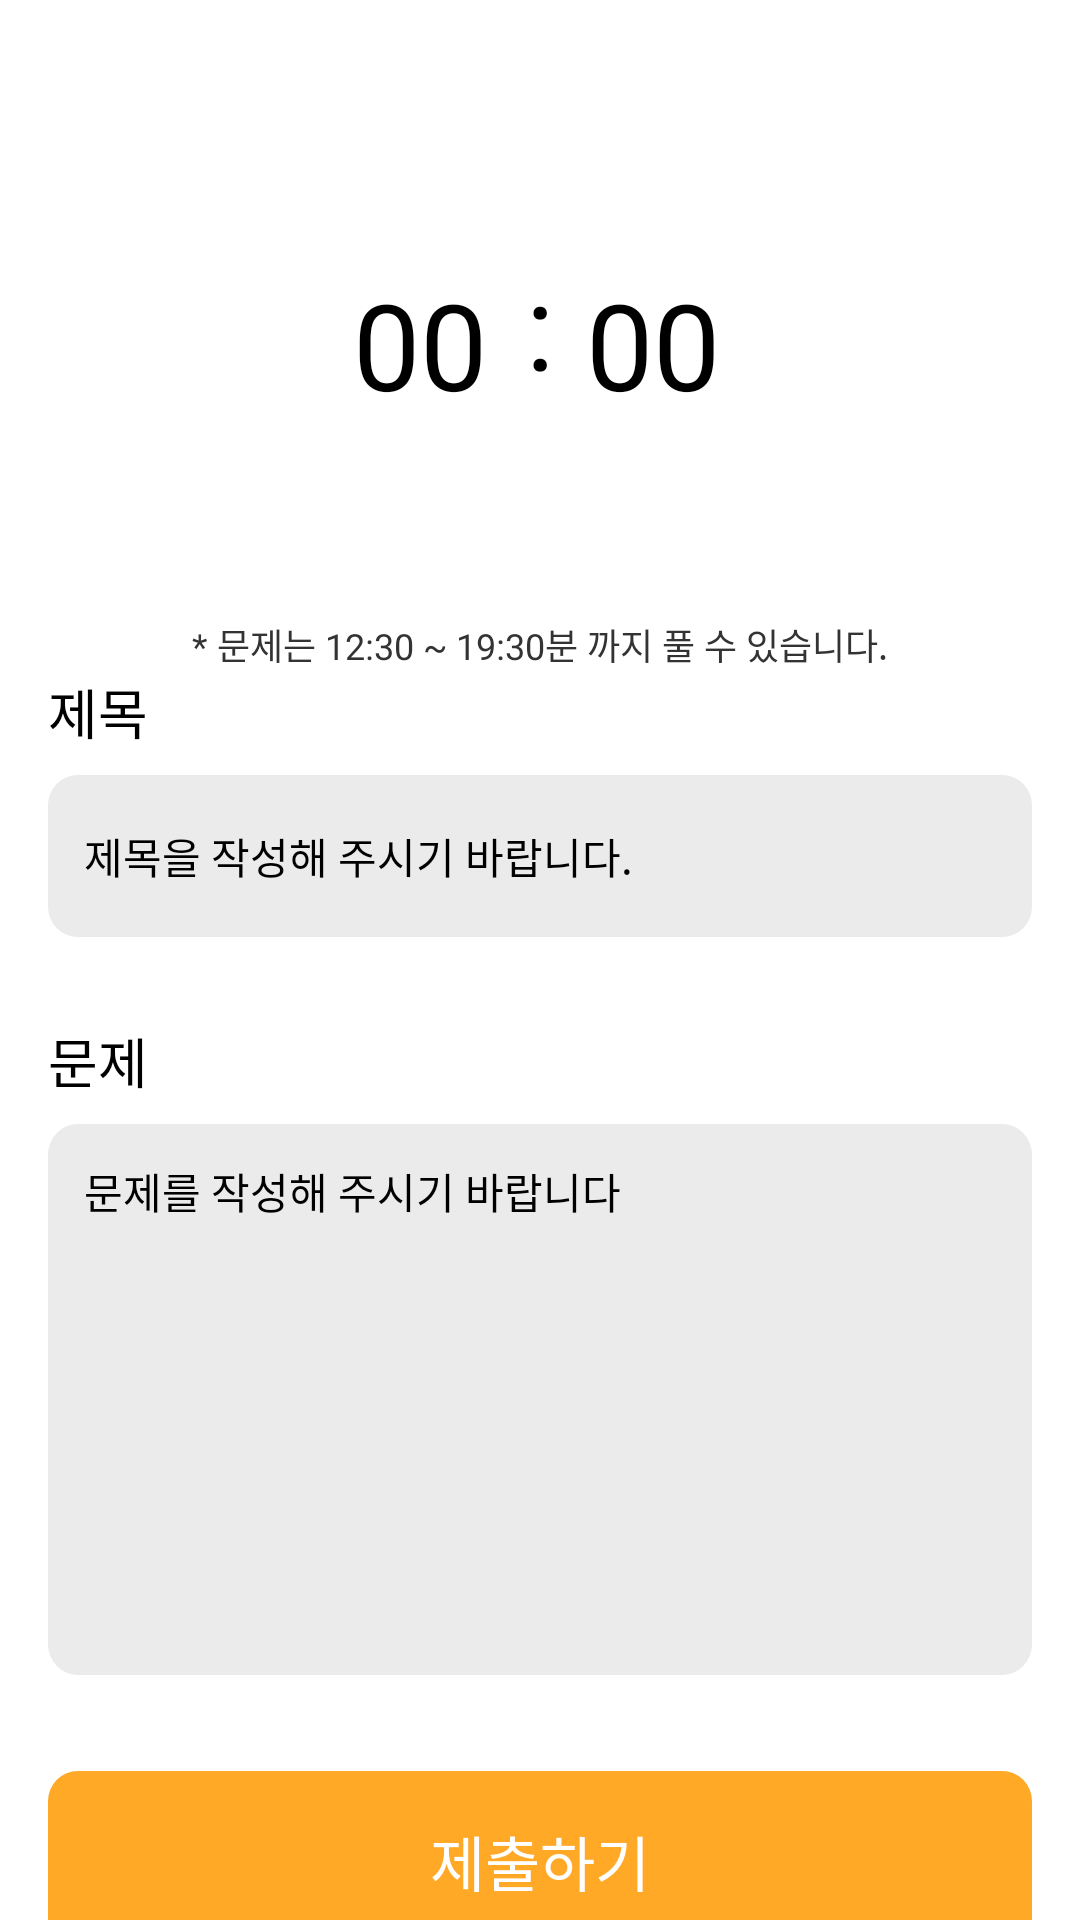

Layout XML and referenced resources for this Android screen:
<!-- AndroidManifest.xml: application theme Theme.AppCompat.NoActionBar -->
<!-- res/layout/fragment_create_mission.xml -->
<?xml version="1.0" encoding="utf-8"?>
<layout xmlns:android="http://schemas.android.com/apk/res/android"
    xmlns:app="http://schemas.android.com/apk/res-auto">

    <data>

    </data>

    <androidx.constraintlayout.widget.ConstraintLayout
        android:layout_width="match_parent"
        android:layout_height="match_parent"
        android:background="@color/white">

        <View
            android:id="@+id/v_timer_countdown"
            android:layout_width="170dp"
            android:layout_height="170dp"
            android:layout_marginHorizontal="95dp"
            android:layout_marginTop="28dp"
            android:background="@drawable/bg_timer"
            android:fontFamily="@font/pretendard_medium"
            android:paddingStart="80dp"
            android:paddingTop="53dp"
            android:textColor="@color/black"
            android:textSize="40sp"
            app:layout_constraintEnd_toEndOf="parent"
            app:layout_constraintStart_toStartOf="parent"
            app:layout_constraintTop_toTopOf="parent" />

        <EditText
            android:id="@+id/et_minute"
            android:layout_width="wrap_content"
            android:layout_height="wrap_content"
            android:layout_marginEnd="80dp"
            android:fontFamily="@font/pretendard_medium"
            android:hint="00"
            android:textColor="@color/black"
            android:textColorHint="@color/black"
            android:textSize="40sp"
            app:layout_constraintBottom_toBottomOf="@id/v_timer_countdown"
            app:layout_constraintEnd_toEndOf="@id/v_timer_countdown"
            app:layout_constraintStart_toStartOf="@id/v_timer_countdown"
            app:layout_constraintTop_toTopOf="@id/v_timer_countdown" />

        <TextView
            android:id="@+id/tv_colon"
            android:layout_width="wrap_content"
            android:layout_height="wrap_content"
            android:layout_marginBottom="10dp"
            android:fontFamily="@font/pretendard_medium"
            android:text=":"
            android:textColor="@color/black"
            android:textSize="40sp"
            app:layout_constraintBottom_toBottomOf="@id/v_timer_countdown"
            app:layout_constraintEnd_toEndOf="@id/v_timer_countdown"
            app:layout_constraintStart_toStartOf="@id/v_timer_countdown"
            app:layout_constraintTop_toTopOf="@id/v_timer_countdown" />

        <EditText
            android:id="@+id/et_second"
            android:layout_width="wrap_content"
            android:layout_height="wrap_content"
            android:layout_marginEnd="15dp"
            android:fontFamily="@font/pretendard_medium"
            android:hint="00"
            android:textColor="@color/black"
            android:textColorHint="@color/black"
            android:textSize="40sp"
            app:layout_constraintBottom_toBottomOf="@id/v_timer_countdown"
            app:layout_constraintEnd_toEndOf="@id/v_timer_countdown"
            app:layout_constraintStart_toEndOf="@id/tv_colon"
            app:layout_constraintTop_toTopOf="@id/v_timer_countdown" />

        <TextView
            android:id="@+id/tv_notice_solve_time"
            android:layout_width="wrap_content"
            android:layout_height="wrap_content"
            android:layout_marginTop="8dp"
            android:fontFamily="@font/pretendard_regular"
            android:text="* 문제는 12:30 ~ 19:30분 까지 풀 수 있습니다."
            android:textColor="#333333"
            android:textSize="12sp"
            app:layout_constraintEnd_toEndOf="parent"
            app:layout_constraintStart_toStartOf="parent"
            app:layout_constraintTop_toBottomOf="@id/v_timer_countdown" />

        <TextView
            android:id="@+id/tv_title"
            android:layout_width="wrap_content"
            android:layout_height="wrap_content"
            android:layout_marginStart="16dp"
            android:layout_marginTop="18dp"
            android:fontFamily="@font/pretendard_bold"
            android:text="제목"
            android:textColor="@color/black"
            android:textSize="18sp"
            app:layout_constraintStart_toStartOf="parent"
            app:layout_constraintTop_toTopOf="@id/tv_notice_solve_time" />

        <EditText
            android:id="@+id/et_input_title"
            android:layout_width="match_parent"
            android:layout_height="wrap_content"
            android:layout_marginHorizontal="16dp"
            android:layout_marginTop="8dp"
            android:background="@drawable/bg_input_title"
            android:fontFamily="@font/pretendard_medium"
            android:hint="제목을 작성해 주시기 바랍니다."
            android:maxLength="20"
            android:paddingStart="12sp"
            android:textColor="@color/black"
            android:textColorHint="@color/hint"
            android:textSize="14sp"
            app:layout_constraintEnd_toEndOf="parent"
            app:layout_constraintStart_toStartOf="parent"
            app:layout_constraintTop_toBottomOf="@id/tv_title" />

        <TextView
            android:id="@+id/tv_question"
            android:layout_width="wrap_content"
            android:layout_height="wrap_content"
            android:layout_marginStart="16dp"
            android:layout_marginTop="28dp"
            android:fontFamily="@font/pretendard_bold"
            android:text="문제"
            android:textColor="@color/black"
            android:textSize="18sp"
            app:layout_constraintStart_toStartOf="parent"
            app:layout_constraintTop_toBottomOf="@id/et_input_title" />

        <EditText
            android:id="@+id/et_input_content"
            android:layout_width="match_parent"
            android:layout_height="wrap_content"
            android:layout_marginHorizontal="16dp"
            android:layout_marginTop="8dp"
            android:background="@drawable/bg_answer_edit_text"
            android:fontFamily="@font/pretendard_medium"
            android:hint="문제를 작성해 주시기 바랍니다"
            android:paddingStart="12dp"
            android:paddingTop="12dp"
            android:paddingBottom="151dp"
            android:textColor="@color/black"
            android:textColorHint="@color/hint"
            android:textSize="14sp"
            app:layout_constraintEnd_toEndOf="parent"
            app:layout_constraintStart_toStartOf="parent"
            app:layout_constraintTop_toBottomOf="@id/tv_question" />

        <Button
            android:id="@+id/btn_submit"
            android:layout_width="match_parent"
            android:layout_height="wrap_content"
            android:layout_marginHorizontal="16dp"
            android:layout_marginTop="32dp"
            android:background="@drawable/bg_main_color_button"
            android:text="제출하기"
            android:textColor="@color/white"
            android:textSize="20sp"
            app:layout_constraintEnd_toEndOf="parent"
            app:layout_constraintStart_toStartOf="parent"
            app:layout_constraintTop_toBottomOf="@id/et_input_content" />

    </androidx.constraintlayout.widget.ConstraintLayout>
</layout>
<!-- resources referenced by this layout -->
<resources>
  <color name="black">#FF000000</color>
  <color name="white">#FFFFFFFF</color>
  <!-- drawable bg_answer_edit_text (drawable) -->
  <vector xmlns:android="http://schemas.android.com/apk/res/android"
      android:width="328dp"
      android:height="180dp"
      android:viewportWidth="328"
      android:viewportHeight="180">
    <path
        android:pathData="M10,0L318,0A10,10 0,0 1,328 10L328,170A10,10 0,0 1,318 180L10,180A10,10 0,0 1,0 170L0,10A10,10 0,0 1,10 0z"
        android:fillColor="#EBEBEB"/>
  </vector>
  <!-- drawable bg_input_title (drawable) -->
  <vector xmlns:android="http://schemas.android.com/apk/res/android"
      android:width="328dp"
      android:height="54dp"
      android:viewportWidth="328"
      android:viewportHeight="54">
    <path
        android:pathData="M10,0L318,0A10,10 0,0 1,328 10L328,44A10,10 0,0 1,318 54L10,54A10,10 0,0 1,0 44L0,10A10,10 0,0 1,10 0z"
        android:fillColor="#EBEBEB"/>
  </vector>
  <!-- drawable bg_main_color_button (drawable) -->
  <vector xmlns:android="http://schemas.android.com/apk/res/android"
      android:width="328dp"
      android:height="60dp"
      android:viewportWidth="328"
      android:viewportHeight="60">
    <path
        android:pathData="M10,0L318,0A10,10 0,0 1,328 10L328,50A10,10 0,0 1,318 60L10,60A10,10 0,0 1,0 50L0,10A10,10 0,0 1,10 0z"
        android:fillColor="#FFA927"/>
  </vector>
</resources>
